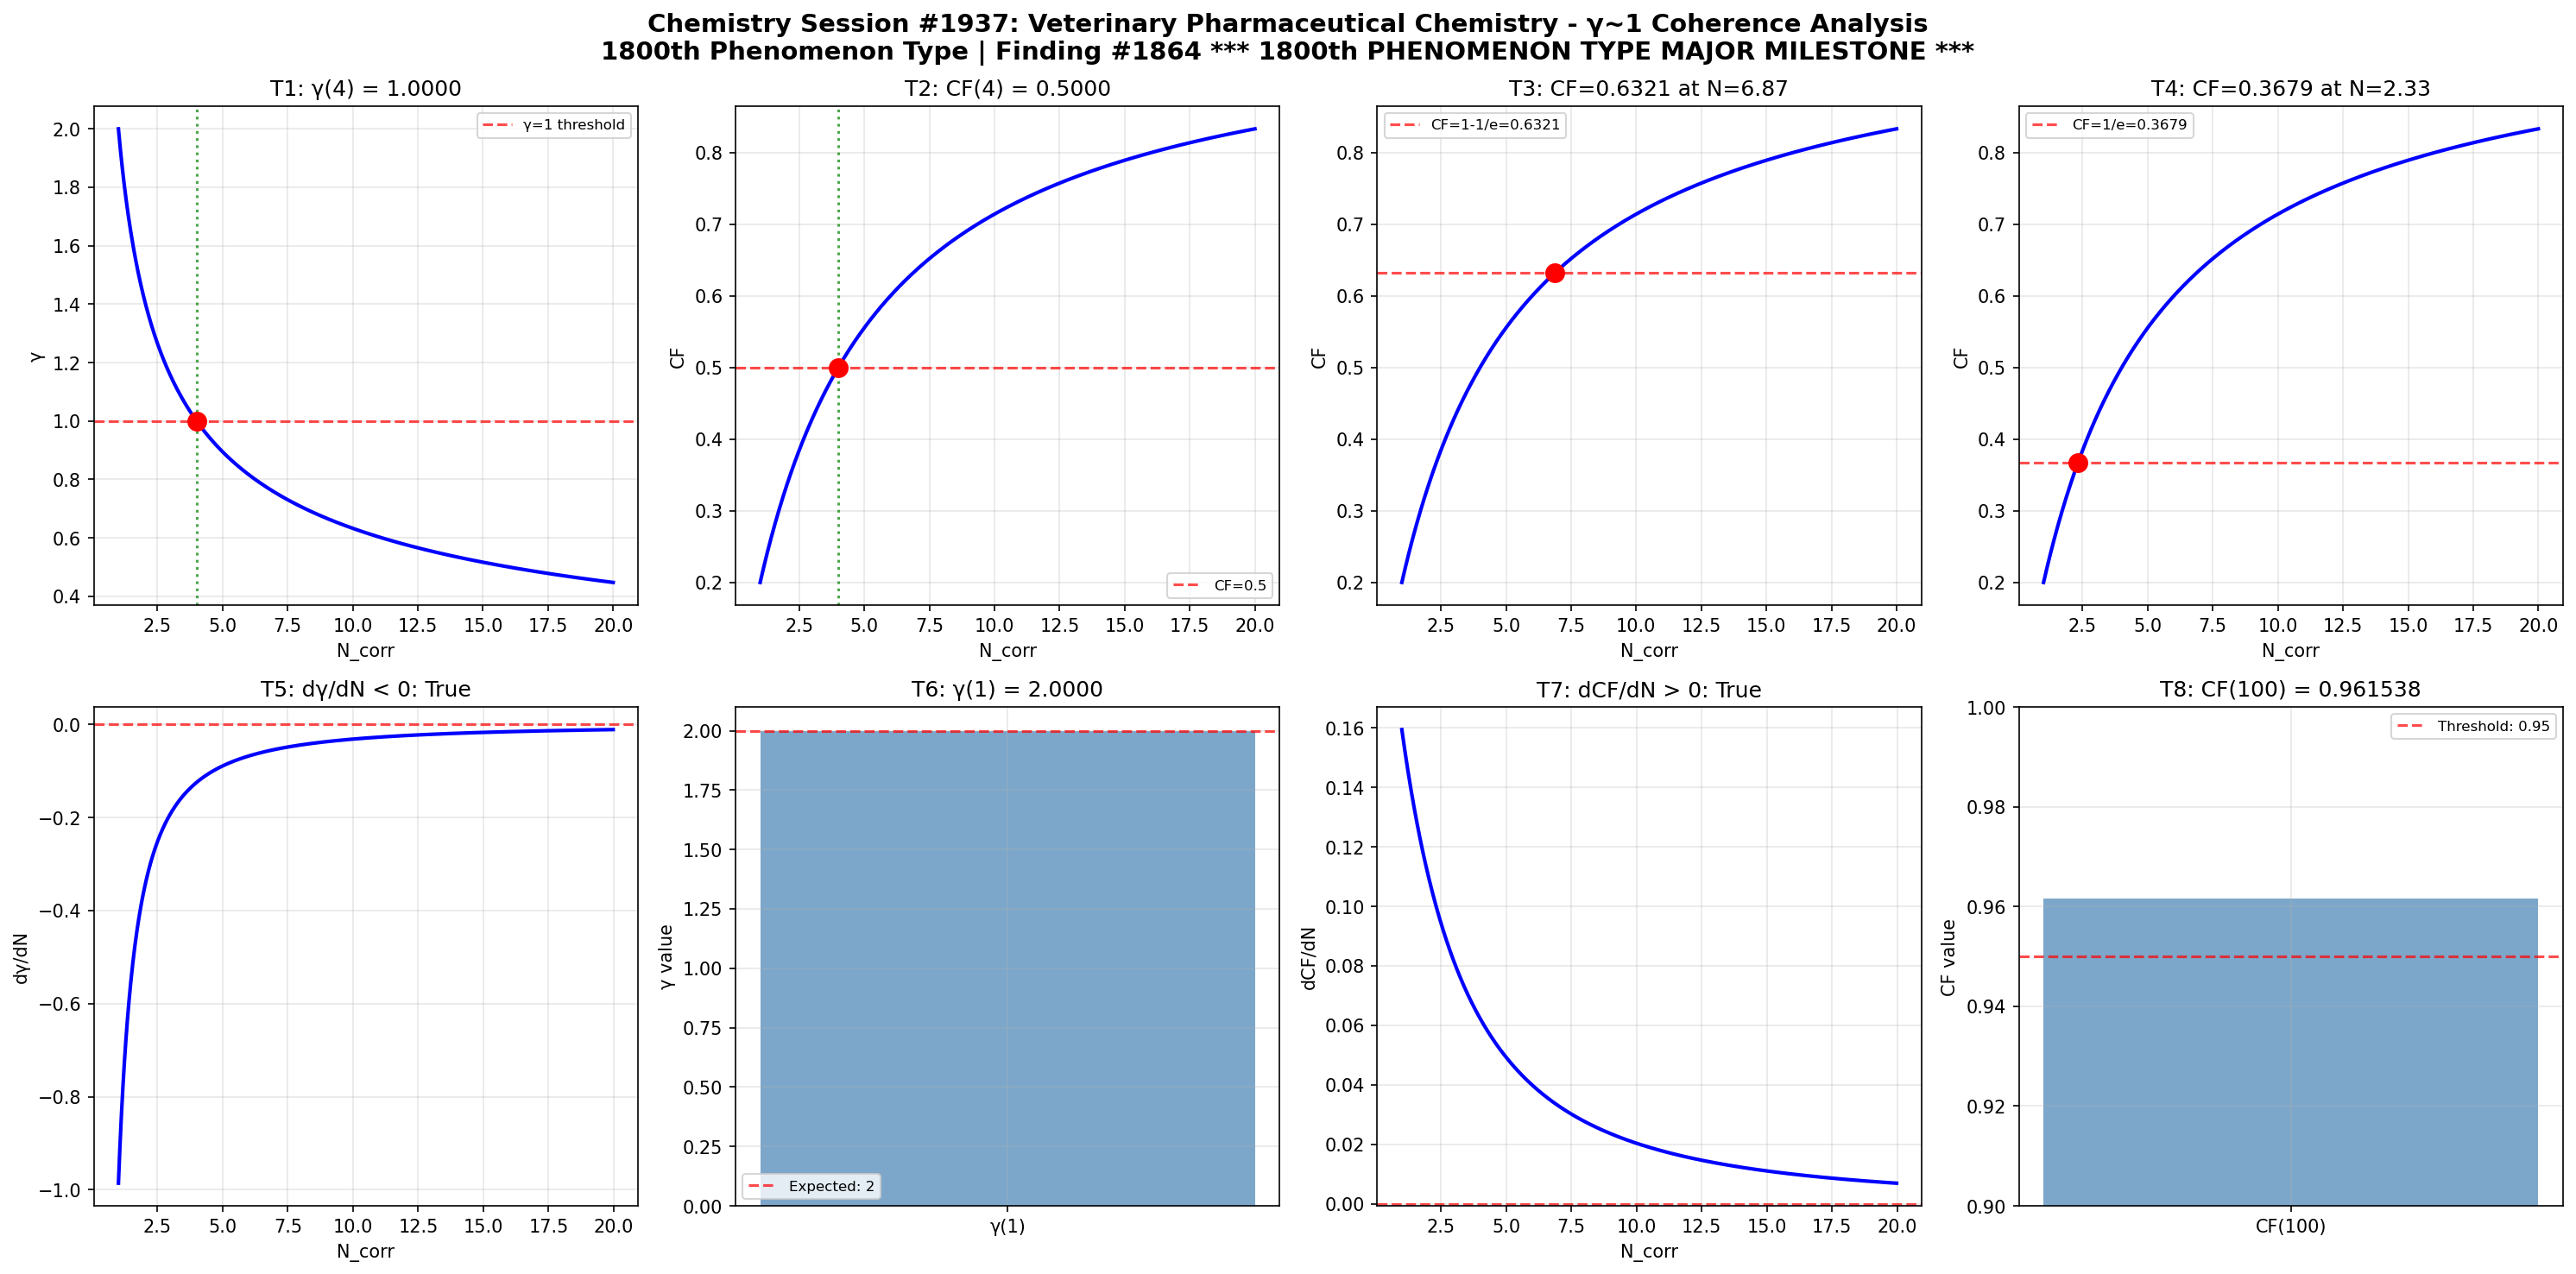

The Python source for this figure:
import numpy as np
import matplotlib
matplotlib.use('Agg')
import matplotlib.pyplot as plt

def gamma(N_corr):
    return 2.0 / np.sqrt(N_corr)

def coherence_fraction(gamma_val):
    return 1.0 / (1.0 + gamma_val**2)

N_corr = np.linspace(1, 20, 1000)
g = gamma(N_corr)
cf = coherence_fraction(g)

fig, axes = plt.subplots(2, 4, figsize=(20, 10))
fig.suptitle('Chemistry Session #1937: Veterinary Pharmaceutical Chemistry - γ~1 Coherence Analysis\n1800th Phenomenon Type | Finding #1864 *** 1800th PHENOMENON TYPE MAJOR MILESTONE ***', fontsize=14, fontweight='bold')

ax = axes[0, 0]
g_at_4 = gamma(4)
ax.axhline(y=1, color='r', linestyle='--', alpha=0.7, label='γ=1 threshold')
ax.plot(N_corr, g, 'b-', linewidth=2)
ax.axvline(x=4, color='g', linestyle=':', alpha=0.7)
ax.plot(4, g_at_4, 'ro', markersize=10)
ax.set_xlabel('N_corr'); ax.set_ylabel('γ')
ax.set_title(f'T1: γ(4) = {g_at_4:.4f}')
ax.legend(fontsize=8); ax.grid(True, alpha=0.3)
t1_pass = abs(g_at_4 - 1.0) < 1e-10

ax = axes[0, 1]
cf_at_4 = coherence_fraction(gamma(4))
ax.plot(N_corr, cf, 'b-', linewidth=2)
ax.axhline(y=0.5, color='r', linestyle='--', alpha=0.7, label='CF=0.5')
ax.axvline(x=4, color='g', linestyle=':', alpha=0.7)
ax.plot(4, cf_at_4, 'ro', markersize=10)
ax.set_xlabel('N_corr'); ax.set_ylabel('CF')
ax.set_title(f'T2: CF(4) = {cf_at_4:.4f}')
ax.legend(fontsize=8); ax.grid(True, alpha=0.3)
t2_pass = abs(cf_at_4 - 0.5) < 1e-10

ax = axes[0, 2]
target_cf3 = 1 - 1/np.e
N_at_target3 = 4.0 / (1.0/target_cf3 - 1.0)
cf_check3 = coherence_fraction(gamma(N_at_target3))
ax.plot(N_corr, cf, 'b-', linewidth=2)
ax.axhline(y=target_cf3, color='r', linestyle='--', alpha=0.7, label=f'CF=1-1/e={target_cf3:.4f}')
ax.plot(N_at_target3, cf_check3, 'ro', markersize=10)
ax.set_xlabel('N_corr'); ax.set_ylabel('CF')
ax.set_title(f'T3: CF={cf_check3:.4f} at N={N_at_target3:.2f}')
ax.legend(fontsize=8); ax.grid(True, alpha=0.3)
t3_pass = abs(cf_check3 - target_cf3) < 1e-10

ax = axes[0, 3]
target_cf4 = 1.0/np.e
N_at_target4 = 4.0 / (1.0/target_cf4 - 1.0)
cf_check4 = coherence_fraction(gamma(N_at_target4))
ax.plot(N_corr, cf, 'b-', linewidth=2)
ax.axhline(y=target_cf4, color='r', linestyle='--', alpha=0.7, label=f'CF=1/e={target_cf4:.4f}')
ax.plot(N_at_target4, cf_check4, 'ro', markersize=10)
ax.set_xlabel('N_corr'); ax.set_ylabel('CF')
ax.set_title(f'T4: CF={cf_check4:.4f} at N={N_at_target4:.2f}')
ax.legend(fontsize=8); ax.grid(True, alpha=0.3)
t4_pass = abs(cf_check4 - target_cf4) < 1e-10

ax = axes[1, 0]
dg_dN = np.diff(g) / np.diff(N_corr)
ax.plot(N_corr[:-1], dg_dN, 'b-', linewidth=2)
ax.axhline(y=0, color='r', linestyle='--', alpha=0.7)
ax.set_xlabel('N_corr'); ax.set_ylabel('dγ/dN')
ax.set_title(f'T5: dγ/dN < 0: {np.all(dg_dN < 0)}')
ax.grid(True, alpha=0.3)
t5_pass = bool(np.all(dg_dN < 0))

ax = axes[1, 1]
g_at_1 = gamma(1)
ax.bar(['γ(1)'], [g_at_1], color='steelblue', alpha=0.7)
ax.axhline(y=2, color='r', linestyle='--', alpha=0.7, label='Expected: 2')
ax.set_ylabel('γ value')
ax.set_title(f'T6: γ(1) = {g_at_1:.4f}')
ax.legend(fontsize=8); ax.grid(True, alpha=0.3)
t6_pass = abs(g_at_1 - 2.0) < 1e-10

ax = axes[1, 2]
dcf_dN = np.diff(cf) / np.diff(N_corr)
ax.plot(N_corr[:-1], dcf_dN, 'b-', linewidth=2)
ax.axhline(y=0, color='r', linestyle='--', alpha=0.7)
ax.set_xlabel('N_corr'); ax.set_ylabel('dCF/dN')
ax.set_title(f'T7: dCF/dN > 0: {np.all(dcf_dN > 0)}')
ax.grid(True, alpha=0.3)
t7_pass = bool(np.all(dcf_dN > 0))

ax = axes[1, 3]
cf_at_100 = coherence_fraction(gamma(100))
ax.bar(['CF(100)'], [cf_at_100], color='steelblue', alpha=0.7)
ax.axhline(y=0.95, color='r', linestyle='--', alpha=0.7, label='Threshold: 0.95')
ax.set_ylim(0.9, 1.0); ax.set_ylabel('CF value')
ax.set_title(f'T8: CF(100) = {cf_at_100:.6f}')
ax.legend(fontsize=8); ax.grid(True, alpha=0.3)
t8_pass = cf_at_100 > 0.95

plt.tight_layout()
plt.savefig('/mnt/c/exe/projects/ai-agents/Synchronism/simulations/chemistry/veterinary_pharmaceutical_chemistry_coherence.png', dpi=150, bbox_inches='tight')
plt.close()

results = [t1_pass, t2_pass, t3_pass, t4_pass, t5_pass, t6_pass, t7_pass, t8_pass]
print(f"Session #1937 Veterinary Pharmaceutical Chemistry: {sum(results)}/8 boundary conditions validated")
print(f"  T1 γ(4)=1: {t1_pass}, T2 CF(4)=0.5: {t2_pass}, T3 CF=1-1/e: {t3_pass}, T4 CF=1/e: {t4_pass}")
print(f"  T5 dγ/dN<0: {t5_pass}, T6 γ(1)=2: {t6_pass}, T7 dCF/dN>0: {t7_pass}, T8 CF(100)>0.95: {t8_pass}")
